Run: headless pygame with SDL's dummy video driver; simulated clock (each Clock.tick advances the game by its frame time, no real sleeping); random seed 0; keys injected as events and as key.get_pressed() state; no mouse input.
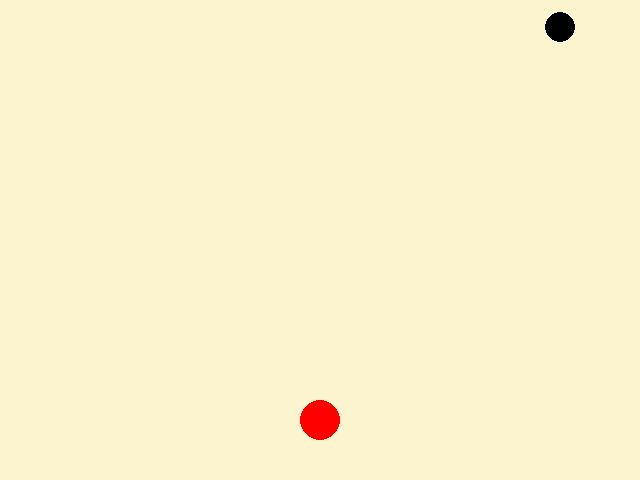
Frame 1 of 4 · flips 1–60 · no input
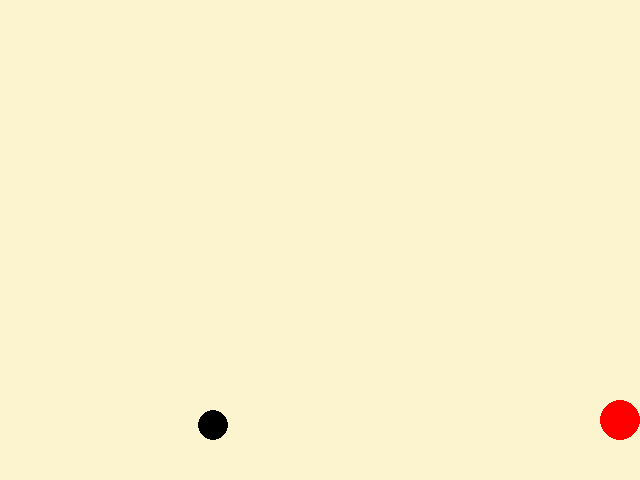
Frame 2 of 4 · flips 61–180 · tapped SPACE, RETURN · held RIGHT (→), D
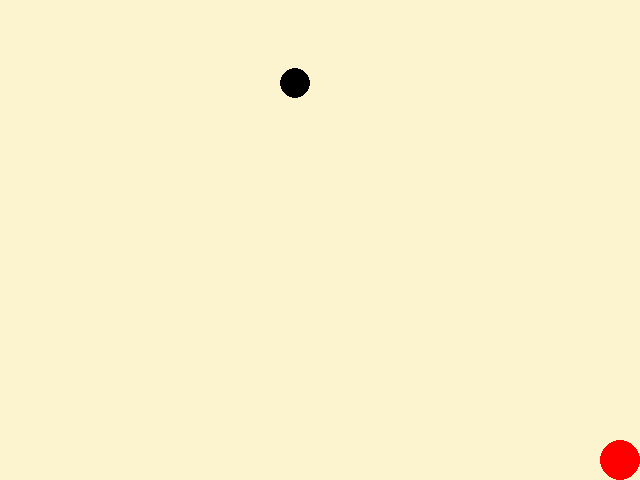
Frame 3 of 4 · flips 181–300 · held DOWN (↓), S
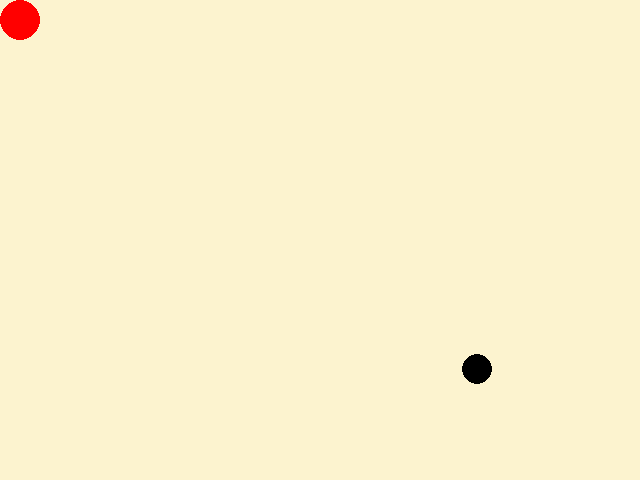
Frame 4 of 4 · flips 301–420 · held LEFT (←), A, UP (↑), W

The pygame program that drew these frames:

import pygame
import sys
import math
from pygame.locals import QUIT

resolution = (640, 480)
white = (252, 243, 207)
black = (0, 0, 0)
red = (255, 0, 0)

class Ball:
    def __init__(self, xPos = resolution[0] / 2, yPos = resolution[1] / 2, xVel = 4, yVel = -4, rad = 15):
        self.x = xPos
        self.y = yPos
        self.dx = xVel
        self.dy = yVel
        self.radius = rad
        self.type = "ball"
        self.clock = pygame.time.Clock()
        self.time_accumulator = 0

    def draw(self, surface):
        pygame.draw.circle(surface, black, (int(self.x), int(self.y)), self.radius)

    def update(self, gameObjects):
        self.x += self.dx
        self.y += self.dy

        if self.x - self.radius <= 0:
            self.x = self.radius
            self.dx *= -1
        elif self.x + self.radius >= resolution[0]:
            self.x = resolution[0] - self.radius
            self.dx *= -1

        if self.y - self.radius <= 0:
            self.y = self.radius
            self.dy *= -1
        elif self.y + self.radius >= resolution[1]:
            self.y = resolution[1] - self.radius
            self.dy *= -1

        dt = self.clock.tick()
        self.time_accumulator += dt

        if self.time_accumulator > 7500:
            self.time_accumulator = 0
            decay = 0.95
            if abs(self.dx) > 0.5:
                self.dx *= decay
            if abs(self.dy) > 0.5:
                self.dy *= decay

class Player:
    def __init__(self, rad = 20):
        self.x = resolution[0] / 2
        self.y = resolution[1] - 60
        self.dx = 0
        self.dy = 0
        self.radius = rad
        self.type = "player"
        self.speed = 5

    def draw(self, surface):
        pygame.draw.circle(surface, red, (int(self.x), int(self.y)), self.radius)

    def update(self, gameObjects):
        keys = pygame.key.get_pressed()
        self.dx = 0
        self.dy = 0

        if keys[pygame.K_LEFT]:
            self.dx = -self.speed
        if keys[pygame.K_RIGHT]:
            self.dx = self.speed
        if keys[pygame.K_UP]:
            self.dy = -self.speed
        if keys[pygame.K_DOWN]:
            self.dy = self.speed

        self.x += self.dx
        self.y += self.dy

        if self.x - self.radius < 0:
            self.x = self.radius
        elif self.x + self.radius > resolution[0]:
            self.x = resolution[0] - self.radius

        if self.y - self.radius < 0:
            self.y = self.radius
        elif self.y + self.radius > resolution[1]:
            self.y = resolution[1] - self.radius

        for gameObj in gameObjects:
            if gameObj.type == "ball":
                ball = gameObj
                distance_x = ball.x - self.x
                distance_y = ball.y - self.y
                distance = math.sqrt(distance_x**2 + distance_y**2)
                min_distance = ball.radius + self.radius

                if distance <= min_distance:
                    if distance == 0:
                        nx, ny = 1, 0
                    else:
                        nx = distance_x / distance
                        ny = distance_y / distance

                    overlap = min_distance - distance
                    ball.x += nx * overlap

                    if keys[pygame.K_SPACE]:
                        ball.dx = self.dx if self.dx != 0 else nx * 5
                        ball.dy = self.dy if self.dy != 0 else ny * 5
                    else:
                        kx = ball.dx - self.dx
                        ky = ball.dy - self.dy
                        p = 2 * (kx * nx + ky * ny)
                        ball.dx = ball.dx - p * nx
                        ball.dy = ball.dy - p * ny

class game():
    def __init__(self):
        pygame.init()
        self.screen = pygame.display.set_mode(resolution)
        pygame.display.set_caption("Haxball POO Avanzado")
        self.clock = pygame.time.Clock()
        self.gameObjects = [Ball(), Player()]

    def handleEvents(self):
        for event in pygame.event.get():
            if event.type == QUIT:
                pygame.quit()
                sys.exit()

    def run(self):
        while True:
            self.handleEvents()

            for gameObj in self.gameObjects:
                gameObj.update(self.gameObjects)

            self.screen.fill(white)

            for gameObj in self.gameObjects:
                gameObj.draw(self.screen)

            pygame.display.flip()
            self.clock.tick(60)

game().run()
